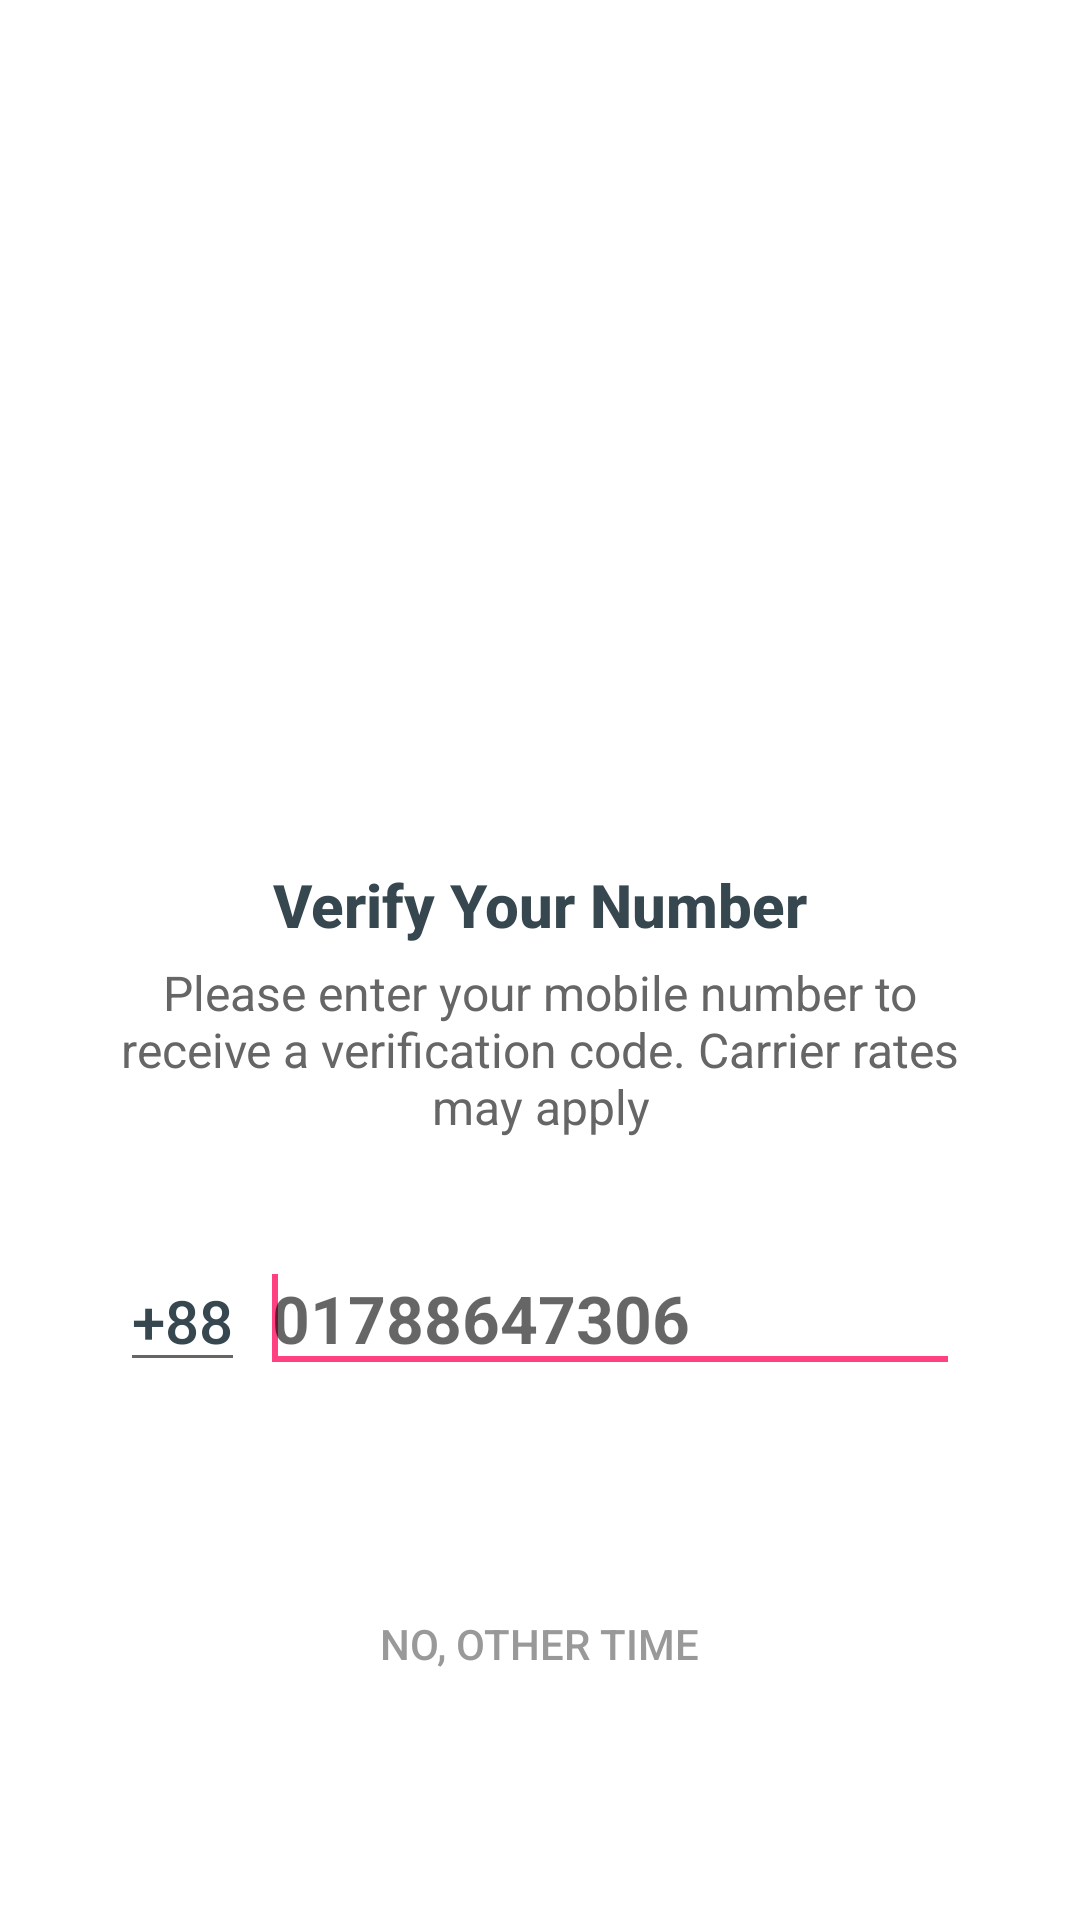

Layout XML and referenced resources for this Android screen:
<!-- AndroidManifest.xml: application theme MyMaterialTheme -->
<!-- res/layout/activity_verification_phone.xml -->
<?xml version="1.0" encoding="utf-8"?>
<RelativeLayout xmlns:android="http://schemas.android.com/apk/res/android"
    android:layout_width="match_parent"
    android:layout_height="match_parent"
    android:background="@android:color/white"
    android:fitsSystemWindows="true">

    <LinearLayout
        android:layout_width="wrap_content"
        android:layout_height="wrap_content"
        android:layout_centerInParent="true"
        android:gravity="center"
        android:orientation="vertical">

        <ImageView
            android:layout_width="220dp"
            android:layout_height="220dp"
            android:src="@drawable/img_number_verification" />

        <TextView
            android:layout_width="wrap_content"
            android:layout_height="wrap_content"
            android:text="Verify Your Number"
            android:textAppearance="@style/Base.TextAppearance.AppCompat.Title"
            android:textColor="@color/grey_80"
            android:textStyle="bold" />

        <TextView
            android:layout_width="280dp"
            android:layout_height="wrap_content"
            android:layout_marginTop="@dimen/spacing_medium"
            android:text="Please enter your mobile number to receive a verification code. Carrier rates may apply"
            android:gravity="center"
            android:textAppearance="@style/Base.TextAppearance.AppCompat.Subhead"
            android:textColor="@color/grey_60" />

        <LinearLayout
            android:layout_width="match_parent"
            android:layout_height="wrap_content"
            android:layout_marginBottom="@dimen/spacing_large"
            android:layout_marginTop="@dimen/spacing_xlarge"
            android:orientation="horizontal">

            <android.support.design.widget.TextInputEditText
                android:layout_width="wrap_content"
                android:layout_height="wrap_content"
                android:inputType="phone"
                android:maxLines="1"
                android:singleLine="true"
                android:text="+88"
                android:textAppearance="@style/Base.TextAppearance.AppCompat.Title"
                android:textColor="@color/grey_80" />

            <View
                android:layout_width="@dimen/spacing_medium"
                android:layout_height="0dp" />

            <android.support.design.widget.TextInputEditText
                android:id="@+id/et_phoneNum"
                android:layout_width="match_parent"
                android:layout_height="wrap_content"
                android:hint="01788647306"
                android:inputType="phone"
                android:maxLines="1"
                android:singleLine="true"
                android:textAppearance="@style/Base.TextAppearance.AppCompat.Large"
                android:textColor="@color/grey_90"
                android:textStyle="bold" >

                <requestFocus/>

            </android.support.design.widget.TextInputEditText>

        </LinearLayout>

        <android.support.v7.widget.AppCompatButton
            android:id="@+id/btn_varify_phone_number"
            android:layout_width="200dp"
            android:layout_height="wrap_content"
            android:background="@drawable/btn_rounded_green"
            android:text="CONTINUE"
            android:textColor="@android:color/white" />

        <android.support.v7.widget.AppCompatButton
            style="@style/Widget.AppCompat.Button.Borderless"
            android:layout_width="wrap_content"
            android:layout_height="wrap_content"
            android:gravity="center"
            android:text="NO, OTHER TIME"
            android:textColor="@color/grey_40" />

    </LinearLayout>

</RelativeLayout>
<!-- resources referenced by this layout -->
<resources>
  <color name="grey_40">#999999</color>
  <color name="grey_60">#666666</color>
  <color name="grey_80">#37474F</color>
  <color name="grey_90">#263238</color>
  <dimen name="spacing_large">15dp</dimen>
  <dimen name="spacing_medium">5dp</dimen>
  <dimen name="spacing_xlarge">35dp</dimen>
  <style name="MyMaterialTheme" parent="MyMaterialTheme.Base">
  
          <item name="coordinatorLayoutStyle">@style/Widget.Support.CoordinatorLayout</item>
  
      </style>
  <style name="MyMaterialTheme.Base" parent="Theme.AppCompat.Light.DarkActionBar">
          <item name="windowNoTitle">true</item>
          <item name="windowActionBar">false</item>
          <item name="colorPrimary">@color/colorPrimary</item>
          <item name="colorPrimaryDark">@color/colorPrimaryDark</item>
          <item name="colorAccent">@color/colorAccent</item>
  
      </style>
  <color name="colorPrimary">#1976D2</color>
  <color name="colorPrimaryDark">#1565C0</color>
  <color name="colorAccent">#FF4081</color>
</resources>
